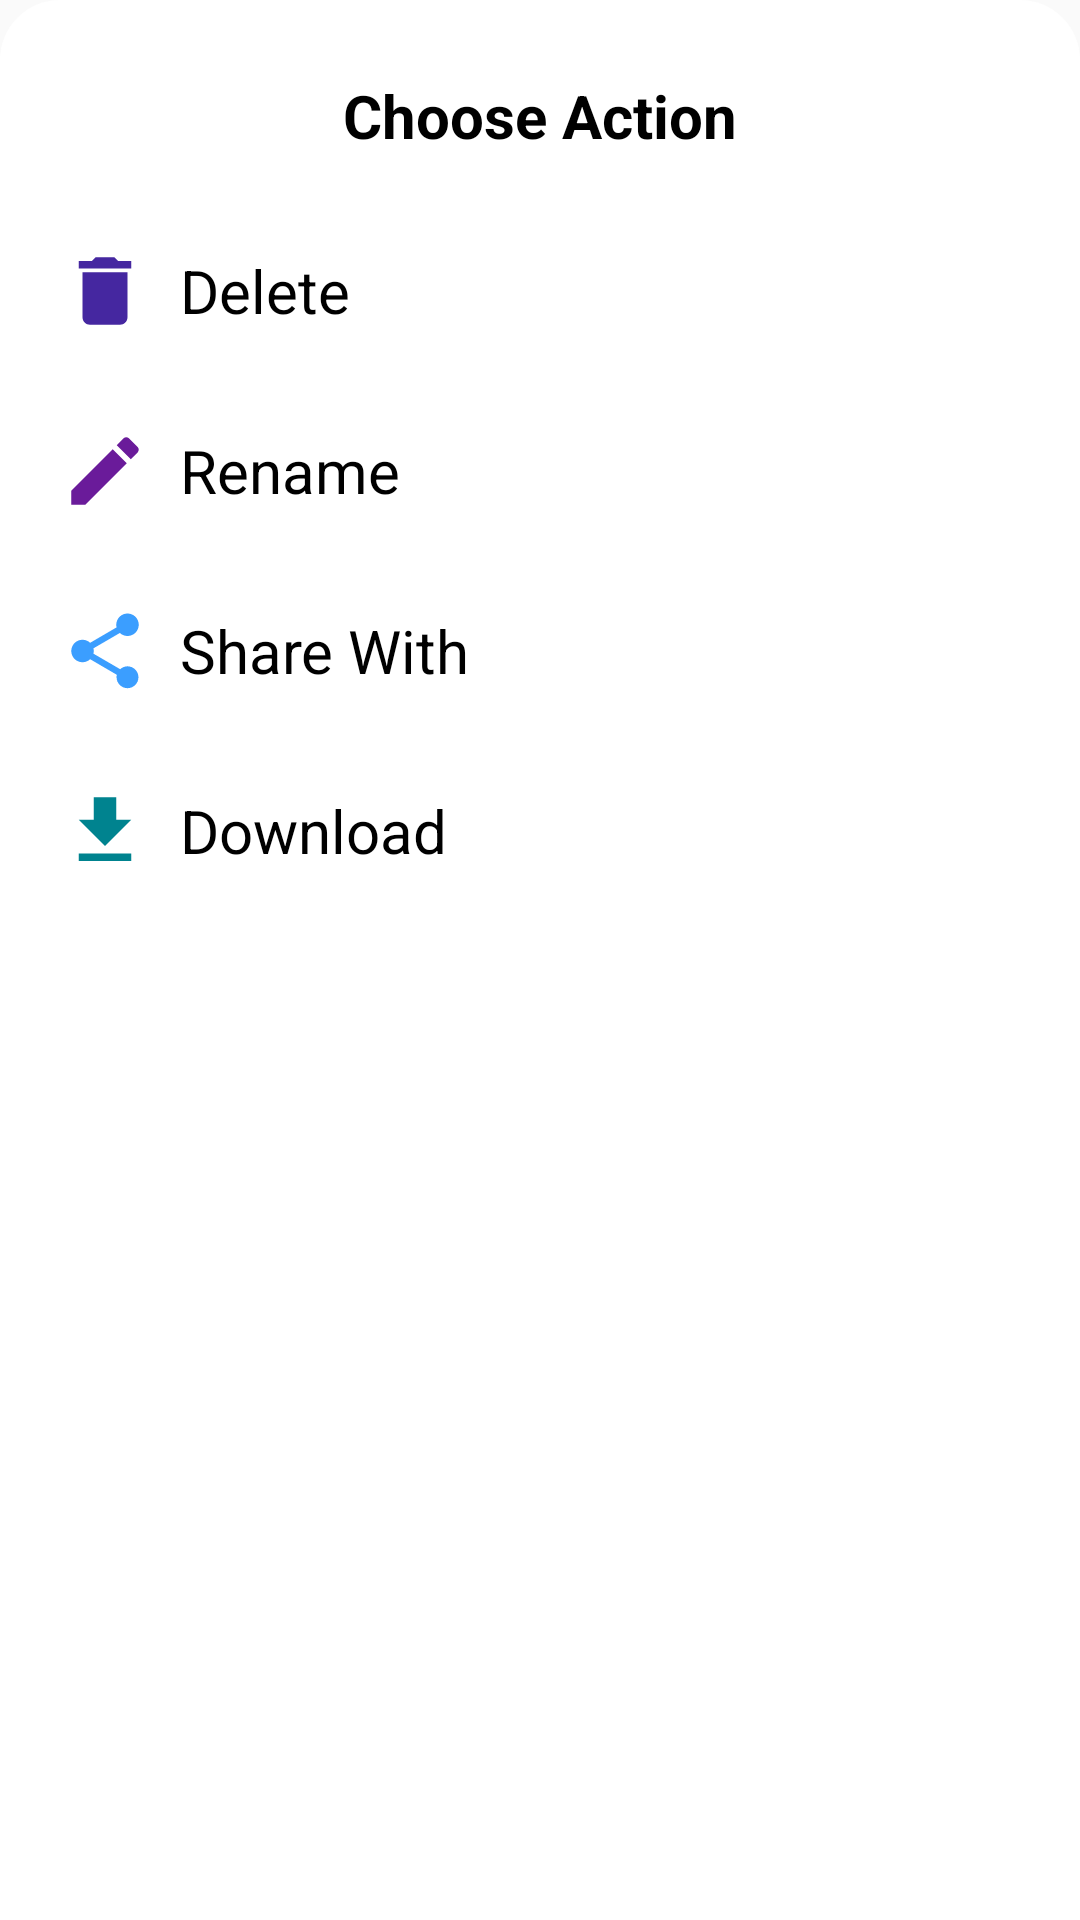

Produce the Android XML layout that renders to this screen, including the resource entries it uses.
<!-- AndroidManifest.xml: application theme Theme.DocumentSaver -->
<!-- res/layout/long_dialog.xml -->
<?xml version="1.0" encoding="utf-8"?>
<LinearLayout
    android:background="@drawable/bottomsheetshape"
    xmlns:android="http://schemas.android.com/apk/res/android"
    android:layout_width="match_parent"
    android:layout_height="match_parent">
    <LinearLayout
        android:layout_margin="10dp"
        android:layout_gravity="center|top"
        android:layout_width="match_parent"
        android:layout_height="wrap_content"
        android:orientation="vertical">
        <TextView
           android:layout_margin="15sp"
            android:layout_gravity="center|top"
            android:layout_width="wrap_content"
            android:textStyle="bold"
            android:textColor="@color/black"
            android:textSize="20sp"
            android:text="Choose Action"
            android:layout_height="wrap_content"/>
        <LinearLayout
            android:foreground="?attr/selectableItemBackgroundBorderless"
            android:id="@+id/DeleteLong"
            android:gravity="left"
            android:layout_gravity="center"
            android:baselineAligned="false"
            android:layout_width="match_parent"
            android:layout_height="60dp"
            android:orientation="horizontal">
            <ImageView
                android:layout_gravity="center"
                android:layout_width="30dp"
                android:layout_height="30dp"
                android:src="@drawable/ic_baseline_delete_24"
                android:layout_margin="10dp"/>
            <TextView
                android:id="@+id/testText"
                android:layout_gravity="center"
                android:textColor="@color/black"
                android:gravity="center|start"
                android:textStyle="normal"
                android:textSize="20sp"
                android:layout_width="250dp"
                android:layout_height="wrap_content"
                android:text="Delete"/>

        </LinearLayout>
        <LinearLayout
            android:foreground="?attr/selectableItemBackgroundBorderless"
            android:id="@+id/RenameLong"
            android:gravity="left"
            android:layout_gravity="center"
            android:baselineAligned="false"
            android:layout_width="match_parent"
            android:layout_height="60dp"
            android:orientation="horizontal">
            <ImageView
                android:layout_gravity="center"
                android:layout_width="30dp"
                android:layout_height="30dp"
                android:src="@drawable/ic_baseline_mode_edit_24"
                android:layout_margin="10dp"/>
            <TextView
                android:layout_gravity="center"
                android:textColor="@color/black"
                android:gravity="center|start"
                android:textStyle="normal"
                android:textSize="20sp"
                android:layout_width="250dp"
                android:layout_height="wrap_content"
                android:text="Rename"/>

        </LinearLayout>
        <LinearLayout
            android:foreground="?attr/selectableItemBackgroundBorderless"
            android:id="@+id/ShareLong"
            android:gravity="left"
            android:layout_gravity="center"
            android:baselineAligned="false"
            android:layout_width="match_parent"
            android:layout_height="60dp"
            android:orientation="horizontal">
            <ImageView
                android:layout_gravity="center"
                android:layout_width="30dp"
                android:layout_height="30dp"
                android:src="@drawable/ic_baseline_share_24"
                android:layout_margin="10dp"/>
            <TextView
                android:layout_gravity="center"
                android:textColor="@color/black"
                android:gravity="center|start"
                android:textStyle="normal"
                android:textSize="20sp"
                android:layout_width="250dp"
                android:layout_height="wrap_content"
                android:text="Share With"/>

        </LinearLayout>
        <LinearLayout
            android:foreground="?attr/selectableItemBackgroundBorderless"
            android:id="@+id/DownloadLong"
            android:gravity="left"
            android:layout_gravity="center"
            android:baselineAligned="false"
            android:layout_width="match_parent"
            android:layout_height="60dp"
            android:orientation="horizontal">
            <ImageView
                android:layout_gravity="center"
                android:layout_width="30dp"
                android:layout_height="30dp"
                android:src="@drawable/ic_baseline_file_download_24"
                android:layout_margin="10dp"/>
            <TextView
                android:layout_gravity="center"
                android:textColor="@color/black"
                android:gravity="center|start"
                android:textStyle="normal"
                android:textSize="20sp"
                android:layout_width="250dp"
                android:layout_height="wrap_content"
                android:text="Download"/>

        </LinearLayout>

    </LinearLayout>


</LinearLayout>
<!-- resources referenced by this layout -->
<resources>
  <color name="black">#FF000000</color>
  <!-- drawable bottomsheetshape (drawable) -->
  <?xml version="1.0" encoding="utf-8"?>
  <shape android:shape="rectangle" android:useLevel="true"
      xmlns:android="http://schemas.android.com/apk/res/android">
  
      <corners android:topRightRadius="20dp" android:topLeftRadius="20dp"/>
      <gradient android:startColor="#D7E1EC" android:endColor="#FFFFFF"/>
      <solid android:color="@color/white"/>
  
  </shape>
  <!-- drawable ic_baseline_delete_24 (drawable) -->
  <vector android:height="24dp" android:tint="#4527A0"
      android:viewportHeight="24" android:viewportWidth="24"
      android:width="24dp" xmlns:android="http://schemas.android.com/apk/res/android">
      <path android:fillColor="@android:color/white" android:pathData="M6,19c0,1.1 0.9,2 2,2h8c1.1,0 2,-0.9 2,-2V7H6v12zM19,4h-3.5l-1,-1h-5l-1,1H5v2h14V4z"/>
  </vector>
  <!-- drawable ic_baseline_file_download_24 (drawable) -->
  <vector android:height="24dp" android:tint="#00838F"
      android:viewportHeight="24" android:viewportWidth="24"
      android:width="24dp" xmlns:android="http://schemas.android.com/apk/res/android">
      <path android:fillColor="@android:color/white" android:pathData="M19,9h-4V3H9v6H5l7,7 7,-7zM5,18v2h14v-2H5z"/>
  </vector>
  <!-- drawable ic_baseline_mode_edit_24 (drawable) -->
  <vector android:height="24dp" android:tint="#6A1B9A"
      android:viewportHeight="24" android:viewportWidth="24"
      android:width="24dp" xmlns:android="http://schemas.android.com/apk/res/android">
      <path android:fillColor="@android:color/white" android:pathData="M3,17.25V21h3.75L17.81,9.94l-3.75,-3.75L3,17.25zM20.71,7.04c0.39,-0.39 0.39,-1.02 0,-1.41l-2.34,-2.34c-0.39,-0.39 -1.02,-0.39 -1.41,0l-1.83,1.83 3.75,3.75 1.83,-1.83z"/>
  </vector>
  <!-- drawable ic_baseline_share_24 (drawable) -->
  <vector android:height="24dp" android:tint="#3B9EFF"
      android:viewportHeight="24" android:viewportWidth="24"
      android:width="24dp" xmlns:android="http://schemas.android.com/apk/res/android">
      <path android:fillColor="@android:color/white" android:pathData="M18,16.08c-0.76,0 -1.44,0.3 -1.96,0.77L8.91,12.7c0.05,-0.23 0.09,-0.46 0.09,-0.7s-0.04,-0.47 -0.09,-0.7l7.05,-4.11c0.54,0.5 1.25,0.81 2.04,0.81 1.66,0 3,-1.34 3,-3s-1.34,-3 -3,-3 -3,1.34 -3,3c0,0.24 0.04,0.47 0.09,0.7L8.04,9.81C7.5,9.31 6.79,9 6,9c-1.66,0 -3,1.34 -3,3s1.34,3 3,3c0.79,0 1.5,-0.31 2.04,-0.81l7.12,4.16c-0.05,0.21 -0.08,0.43 -0.08,0.65 0,1.61 1.31,2.92 2.92,2.92 1.61,0 2.92,-1.31 2.92,-2.92s-1.31,-2.92 -2.92,-2.92z"/>
  </vector>
  <style name="Theme.DocumentSaver" parent="Theme.AppCompat.Light.NoActionBar">
  
          <item name="android:forceDarkAllowed">false</item>
          
          <item name="colorPrimary">@color/purple_500</item>
          <item name="colorPrimaryVariant">@color/purple_700</item>
          <item name="colorOnPrimary">@color/white</item>
          
          <item name="colorSecondary">@color/teal_200</item>
          <item name="colorSecondaryVariant">@color/teal_700</item>
          <item name="colorOnSecondary">@color/purple_500</item>
          
          
          
      </style>
  <color name="white">#FFFFFFFF</color>
  <color name="purple_500">#FF6200EE</color>
  <color name="purple_700">#FF3700B3</color>
  <color name="teal_200">#FF03DAC5</color>
  <color name="teal_700">#FF018786</color>
</resources>
